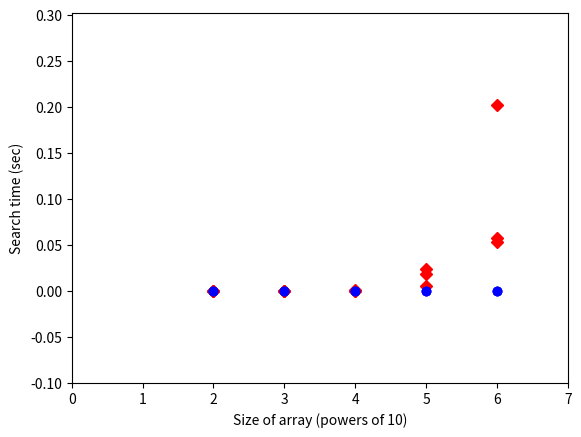

Source code (Python): (Note: this script raises an exception after producing the figure.)
from __future__ import print_function
import random
import timeit
import matplotlib.pyplot as plt
def sequential_search(arr=None, x=None):
    i = 0
    while i < len(arr):
        if arr[i] == x:
            return i
        i = i + 1
    return -1
def binary_search(arr=None, x=None):
    l, r = 0, len(arr)-1
    while l <= r:
        m = int((l+r)/2)
        if x > arr[m]:
            l = m+1
        if x < arr[m]:
            r = m-1
        if x == arr[m]:
            return m
    return -1
def wrapper(func, *args, **kwargs):
    def wrapped():
        return func(*args, **kwargs)
    return wrapped
print("\n" + '\x1B[1;7m'+ "SEQUENTIAL SEARCH VS BINARY SEARCH" + '\x1B[0m')
i, trial = 2, 1
list_results = []
timeit_loops = 10
while i <= 6:
    n = 10 ** i
    tup_num = tuple(range(0, n))
    print("\n" + '\x1B[4m'+ "ARRAY SIZE = %s (10^i where i = %s)" % (n, i) + '\x1B[0m')
    while trial <= 3:
        r = random.randint(0, n-1)
        print("TRIAL %s" % trial)
        print("Random generated value: %s" % r)
        print("Running SEQ SEARCH...", end="")
        wrapped = wrapper(sequential_search, tup_num, r)
        seq_time = timeit.timeit(wrapped, number=timeit_loops)
        print("DONE!")
        print("Total time for %s searches: %s seconds." % (timeit_loops, seq_time))
        print("Running BIN SEARCH...", end="")
        wrapped = wrapper(binary_search, tup_num, r)
        bin_time = timeit.timeit(wrapped, number=timeit_loops)
        print("DONE!")
        print("Total time for %s searches: %s seconds." % (timeit_loops, bin_time))
        list_results.append({'power': i, 'trial': trial, 'tup_size': n, 'rand': r,
                             'seq_time': seq_time, 'bin_time': bin_time, 'timeit_loops': timeit_loops})
        trial = trial + 1
    i = i + 1
    trial = 1
print("\n" + '\x1B[1;7m' + "To end program close graph window." + '\x1B[0m' + "\n")
lst_xcoordseq = []
lst_ycoordseq = []
lst_xcoordbin = []
lst_ycoordbin = []
for entry in list_results:
    lst_xcoordseq.append(entry['power'])
    lst_xcoordbin.append(entry['power'])
    lst_ycoordseq.append(entry['seq_time'])
    lst_ycoordbin.append(entry['bin_time'])
plt.plot(lst_xcoordseq, lst_ycoordseq, 'rD', label='Seq Search')
plt.plot(lst_xcoordbin, lst_ycoordbin, 'bo', label='Bin Search')
ymax = max(lst_ycoordseq)
plt.axis([0, 7, -0.1, ymax + 0.1])
plt.xlabel('Size of array (powers of 10)')
plt.ylabel('Search time (sec)')
fig = plt.gcf()
fig.canvas.set_window_title('Math Woods - Sequential vs. Binary Search')
plt.grid(True)
plt.legend(loc='upper left', numpoints=1)
plt.show()
